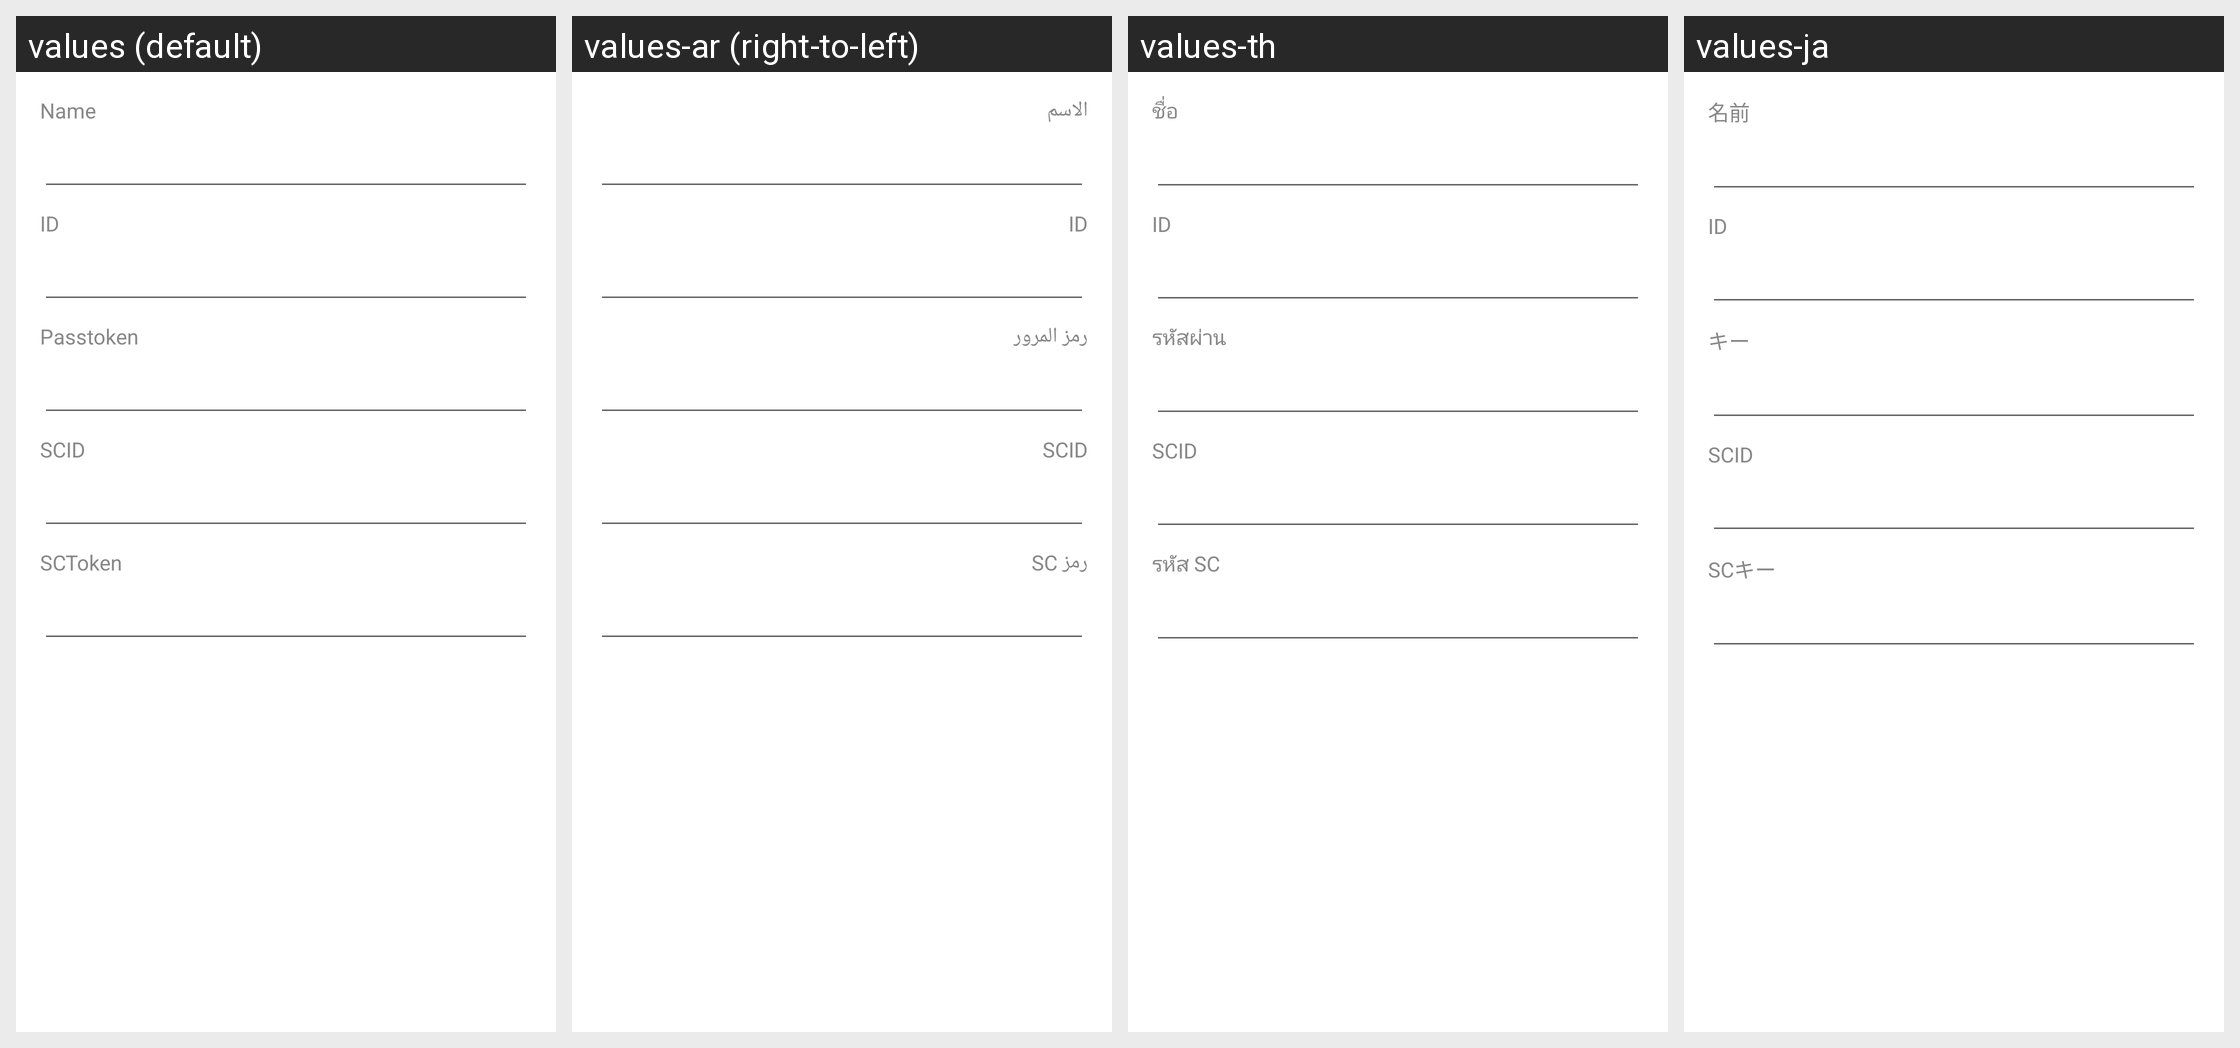

For this localized Android screen grid, give each drawn string resource with its value in every locale shown.
Android screen res/layout/dialog_input_sc.xml rendered under 4 locales, left to right: values (default), values-ar (right-to-left), values-th, values-ja. Device: Nexus 5 (rendered at 1080×1920; each locale shown at half size, 540×960, under a caption strip naming it); theme Theme.HDAgent.
Other locales in the repository, not shown: values-vi, values-zh.
Strings drawn on this screen, with the default value and each locale's value (text and hints the layout hard-codes appear in the picture but are not listed):

Name
  values: Name
  values-ar: الاسم
  values-th: ชื่อ
  values-ja: 名前

Passtoken
  values: Passtoken
  values-ar: رمز المرور
  values-th: รหัสผ่าน
  values-ja: キー

SCToken
  values: SCToken
  values-ar: رمز SC
  values-th: รหัส SC
  values-ja: SCキー
